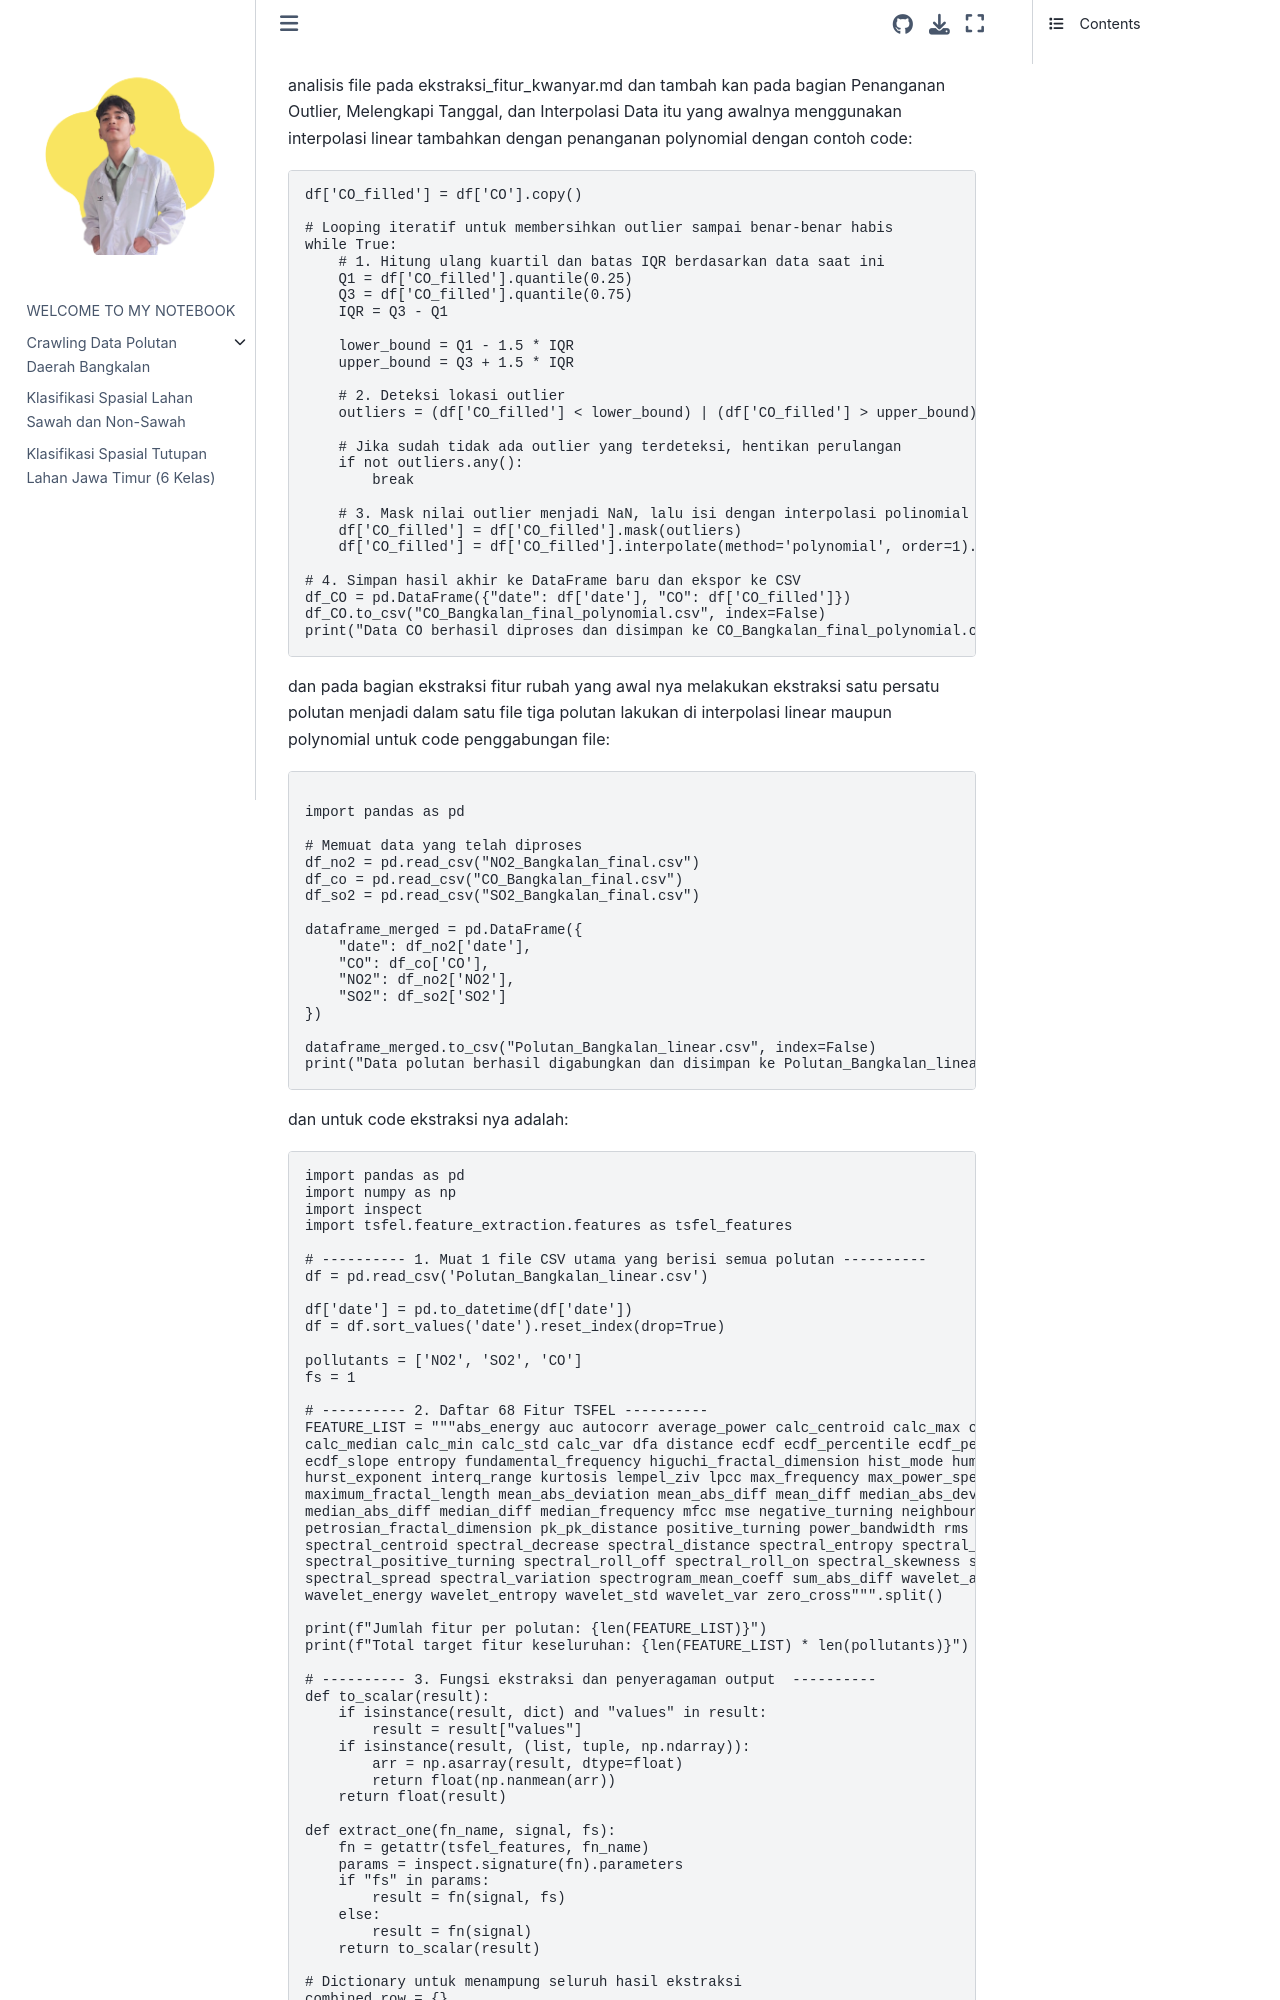

repository: umam-cloud/PSD · page: penyesuaian.html · generator: jekyll

analisis file pada ekstraksi_fitur_kwanyar.md dan tambah kan pada bagian Penanganan Outlier, Melengkapi Tanggal, dan Interpolasi Data itu yang awalnya menggunakan interpolasi linear tambahkan dengan penanganan polynomial dengan contoh code:

```python
df['CO_filled'] = df['CO'].copy()

# Looping iteratif untuk membersihkan outlier sampai benar-benar habis
while True:
    # 1. Hitung ulang kuartil dan batas IQR berdasarkan data saat ini
    Q1 = df['CO_filled'].quantile(0.25)
    Q3 = df['CO_filled'].quantile(0.75)
    IQR = Q3 - Q1

    lower_bound = Q1 - 1.5 * IQR
    upper_bound = Q3 + 1.5 * IQR

    # 2. Deteksi lokasi outlier
    outliers = (df['CO_filled'] < lower_bound) | (df['CO_filled'] > upper_bound)

    # Jika sudah tidak ada outlier yang terdeteksi, hentikan perulangan
    if not outliers.any():
        break

    # 3. Mask nilai outlier menjadi NaN, lalu isi dengan interpolasi polinomial + bfill + ffill
    df['CO_filled'] = df['CO_filled'].mask(outliers)
    df['CO_filled'] = df['CO_filled'].interpolate(method='polynomial', order=1).bfill().ffill()

# 4. Simpan hasil akhir ke DataFrame baru dan ekspor ke CSV
df_CO = pd.DataFrame({"date": df['date'], "CO": df['CO_filled']})
df_CO.to_csv("CO_Bangkalan_final_polynomial.csv", index=False)
print("Data CO berhasil diproses dan disimpan ke CO_Bangkalan_final_polynomial.csv")
```

dan pada bagian ekstraksi fitur rubah yang awal nya melakukan ekstraksi satu persatu polutan menjadi dalam satu file tiga polutan lakukan di interpolasi linear maupun polynomial untuk code penggabungan file:

```python

import pandas as pd

# Memuat data yang telah diproses
df_no2 = pd.read_csv("NO2_Bangkalan_final.csv")
df_co = pd.read_csv("CO_Bangkalan_final.csv")
df_so2 = pd.read_csv("SO2_Bangkalan_final.csv")

dataframe_merged = pd.DataFrame({
    "date": df_no2['date'],
    "CO": df_co['CO'],
    "NO2": df_no2['NO2'],
    "SO2": df_so2['SO2']
})

dataframe_merged.to_csv("Polutan_Bangkalan_linear.csv", index=False)
print("Data polutan berhasil digabungkan dan disimpan ke Polutan_Bangkalan_linear.csv")
```

dan untuk code ekstraksi nya adalah:

```python
import pandas as pd
import numpy as np
import inspect
import tsfel.feature_extraction.features as tsfel_features

# ---------- 1. Muat 1 file CSV utama yang berisi semua polutan ----------
df = pd.read_csv('Polutan_Bangkalan_linear.csv')

df['date'] = pd.to_datetime(df['date'])
df = df.sort_values('date').reset_index(drop=True)

pollutants = ['NO2', 'SO2', 'CO']
fs = 1

# ---------- 2. Daftar 68 Fitur TSFEL ----------
FEATURE_LIST = """abs_energy auc autocorr average_power calc_centroid calc_max calc_mean
calc_median calc_min calc_std calc_var dfa distance ecdf ecdf_percentile ecdf_percentile_count
ecdf_slope entropy fundamental_frequency higuchi_fractal_dimension hist_mode human_range_energy
hurst_exponent interq_range kurtosis lempel_ziv lpcc max_frequency max_power_spectrum
maximum_fractal_length mean_abs_deviation mean_abs_diff mean_diff median_abs_deviation
median_abs_diff median_diff median_frequency mfcc mse negative_turning neighbourhood_peaks
petrosian_fractal_dimension pk_pk_distance positive_turning power_bandwidth rms skewness slope
spectral_centroid spectral_decrease spectral_distance spectral_entropy spectral_kurtosis
spectral_positive_turning spectral_roll_off spectral_roll_on spectral_skewness spectral_slope
spectral_spread spectral_variation spectrogram_mean_coeff sum_abs_diff wavelet_abs_mean
wavelet_energy wavelet_entropy wavelet_std wavelet_var zero_cross""".split()

print(f"Jumlah fitur per polutan: {len(FEATURE_LIST)}")
print(f"Total target fitur keseluruhan: {len(FEATURE_LIST) * len(pollutants)}")

# ---------- 3. Fungsi ekstraksi dan penyeragaman output  ----------
def to_scalar(result):
    if isinstance(result, dict) and "values" in result:
        result = result["values"]
    if isinstance(result, (list, tuple, np.ndarray)):
        arr = np.asarray(result, dtype=float)
        return float(np.nanmean(arr))
    return float(result)

def extract_one(fn_name, signal, fs):
    fn = getattr(tsfel_features, fn_name)
    params = inspect.signature(fn).parameters
    if "fs" in params:
        result = fn(signal, fs)
    else:
        result = fn(signal)
    return to_scalar(result)
